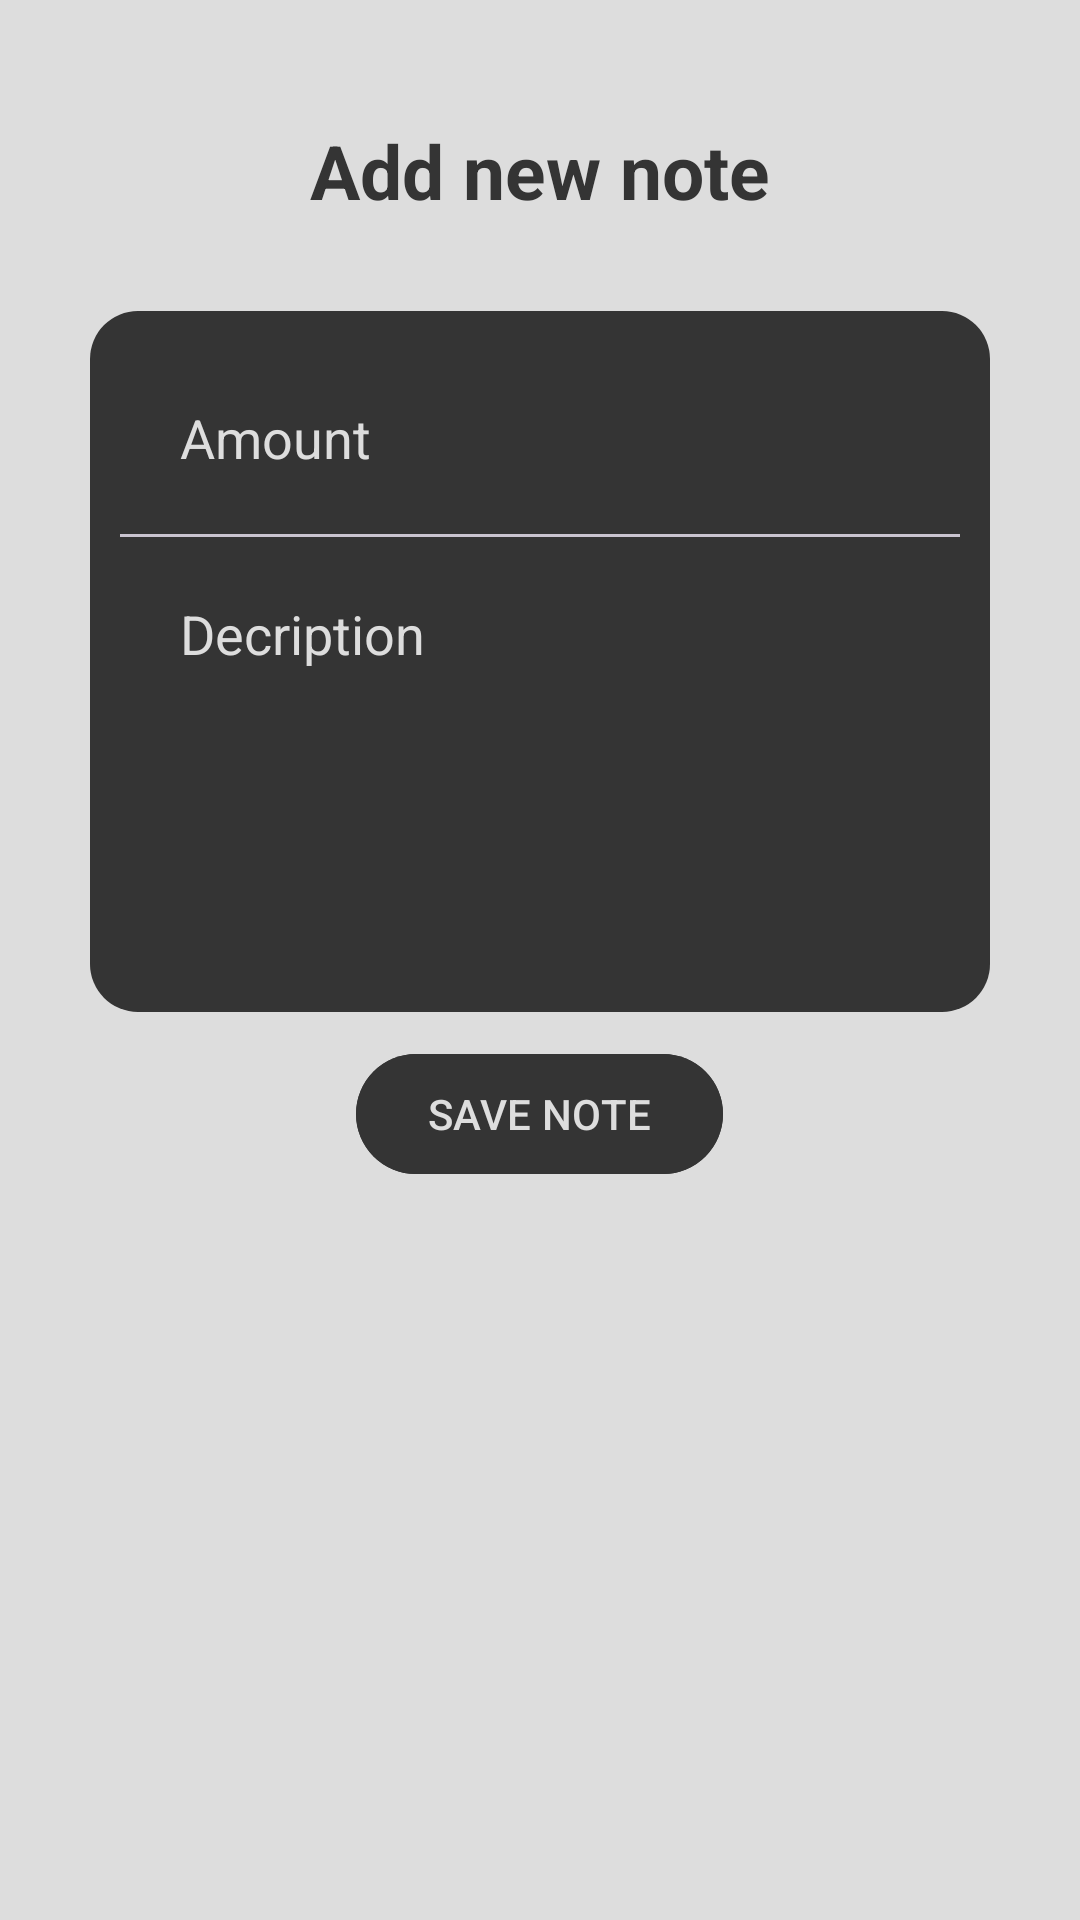

Here is an Android app screen rendered from its layout file. Give the layout XML and the strings, colors and styles it references.
<!-- AndroidManifest.xml: application theme Theme.SpendIts -->
<!-- res/layout/activity_add_note.xml -->
<?xml version="1.0" encoding="utf-8"?>
<LinearLayout xmlns:android="http://schemas.android.com/apk/res/android"
    xmlns:app="http://schemas.android.com/apk/res-auto"
    xmlns:tools="http://schemas.android.com/tools"
    android:layout_width="match_parent"
    android:layout_height="match_parent"
    android:orientation="vertical"
    android:layout_gravity="center"
    android:background="@color/background"
    android:padding="20dp"
    tools:context=".AddNoteActivity">

    <TextView
        android:layout_width="match_parent"
        android:layout_height="wrap_content"
        android:id="@+id/titletextview"
        android:text="Add new note"
        android:textColor="@color/primary"
        android:textSize="25sp"
        android:textStyle="bold"
        android:gravity="center"
        android:layout_margin="20dp"/>

    <LinearLayout
        android:layout_width="match_parent"
        android:layout_height="wrap_content"
        android:orientation="vertical"
        android:padding="10dp"
        android:layout_margin="10dp"
        android:background="@drawable/rounded_corner">
        <EditText
            android:layout_width="match_parent"
            android:layout_height="wrap_content"
            android:id="@+id/amtinput"
            android:hint="Amount"
            android:textColorHint="@color/helperText"
            android:background="@color/primary"
            android:textColor="@color/secondary"
            android:padding="10dp"
            android:inputType="number"
            android:layout_margin="10dp"/>
        <com.google.android.material.divider.MaterialDivider
            android:layout_width="match_parent"
            android:layout_height="match_parent"/>
        <EditText
            android:layout_width="match_parent"
            android:layout_height="wrap_content"
            android:id="@+id/descriptioninput"
            android:hint="Decription"
            android:background="@color/primary"
            android:textColorHint="@color/helperText"
            android:padding="10dp"
            android:textColor="@color/secondary"
            android:layout_margin="10dp"
            android:lines="5"
            android:gravity="top"/>


    </LinearLayout>

    <com.google.android.material.button.MaterialButton
        android:layout_width="wrap_content"
        android:layout_height="wrap_content"
        android:id="@+id/savebtn"
        android:text="SAVE NOTE"
        android:layout_gravity="center"
        android:backgroundTint="@color/primary"
        android:textColor="@color/helperText"/>


</LinearLayout>
<!-- resources referenced by this layout -->
<resources>
  <color name="background">#DDDDDD</color>
  <color name="helperText">#DDDDDD</color>
  <color name="primary">#343434</color>
  <color name="secondary">#FFFFFFFF</color>
  <!-- drawable rounded_corner (drawable) -->
  <?xml version="1.0" encoding="utf-8"?>
  <shape xmlns:android="http://schemas.android.com/apk/res/android"
      android:shape="rectangle">
      <solid android:color="@color/primary"/>
      <corners android:radius="16dp" />
  
  </shape>
  <style name="Theme.SpendIts" parent="Theme.Material3.DayNight">
          
          <item name="colorPrimary">@color/primary</item>
          <item name="colorPrimaryVariant">@color/primary</item>
          <item name="colorOnPrimary">@color/secondary</item>
          
          <item name="colorSecondary">@color/secondary</item>
          <item name="colorSecondaryVariant">@color/secondary</item>
          <item name="colorOnSecondary">@color/primary</item>
          
          <item name="android:statusBarColor">@color/background</item>
          <item name="android:navigationBarColor">@color/background</item>
          <item name="android:windowLightStatusBar">true</item>
      </style>
</resources>
